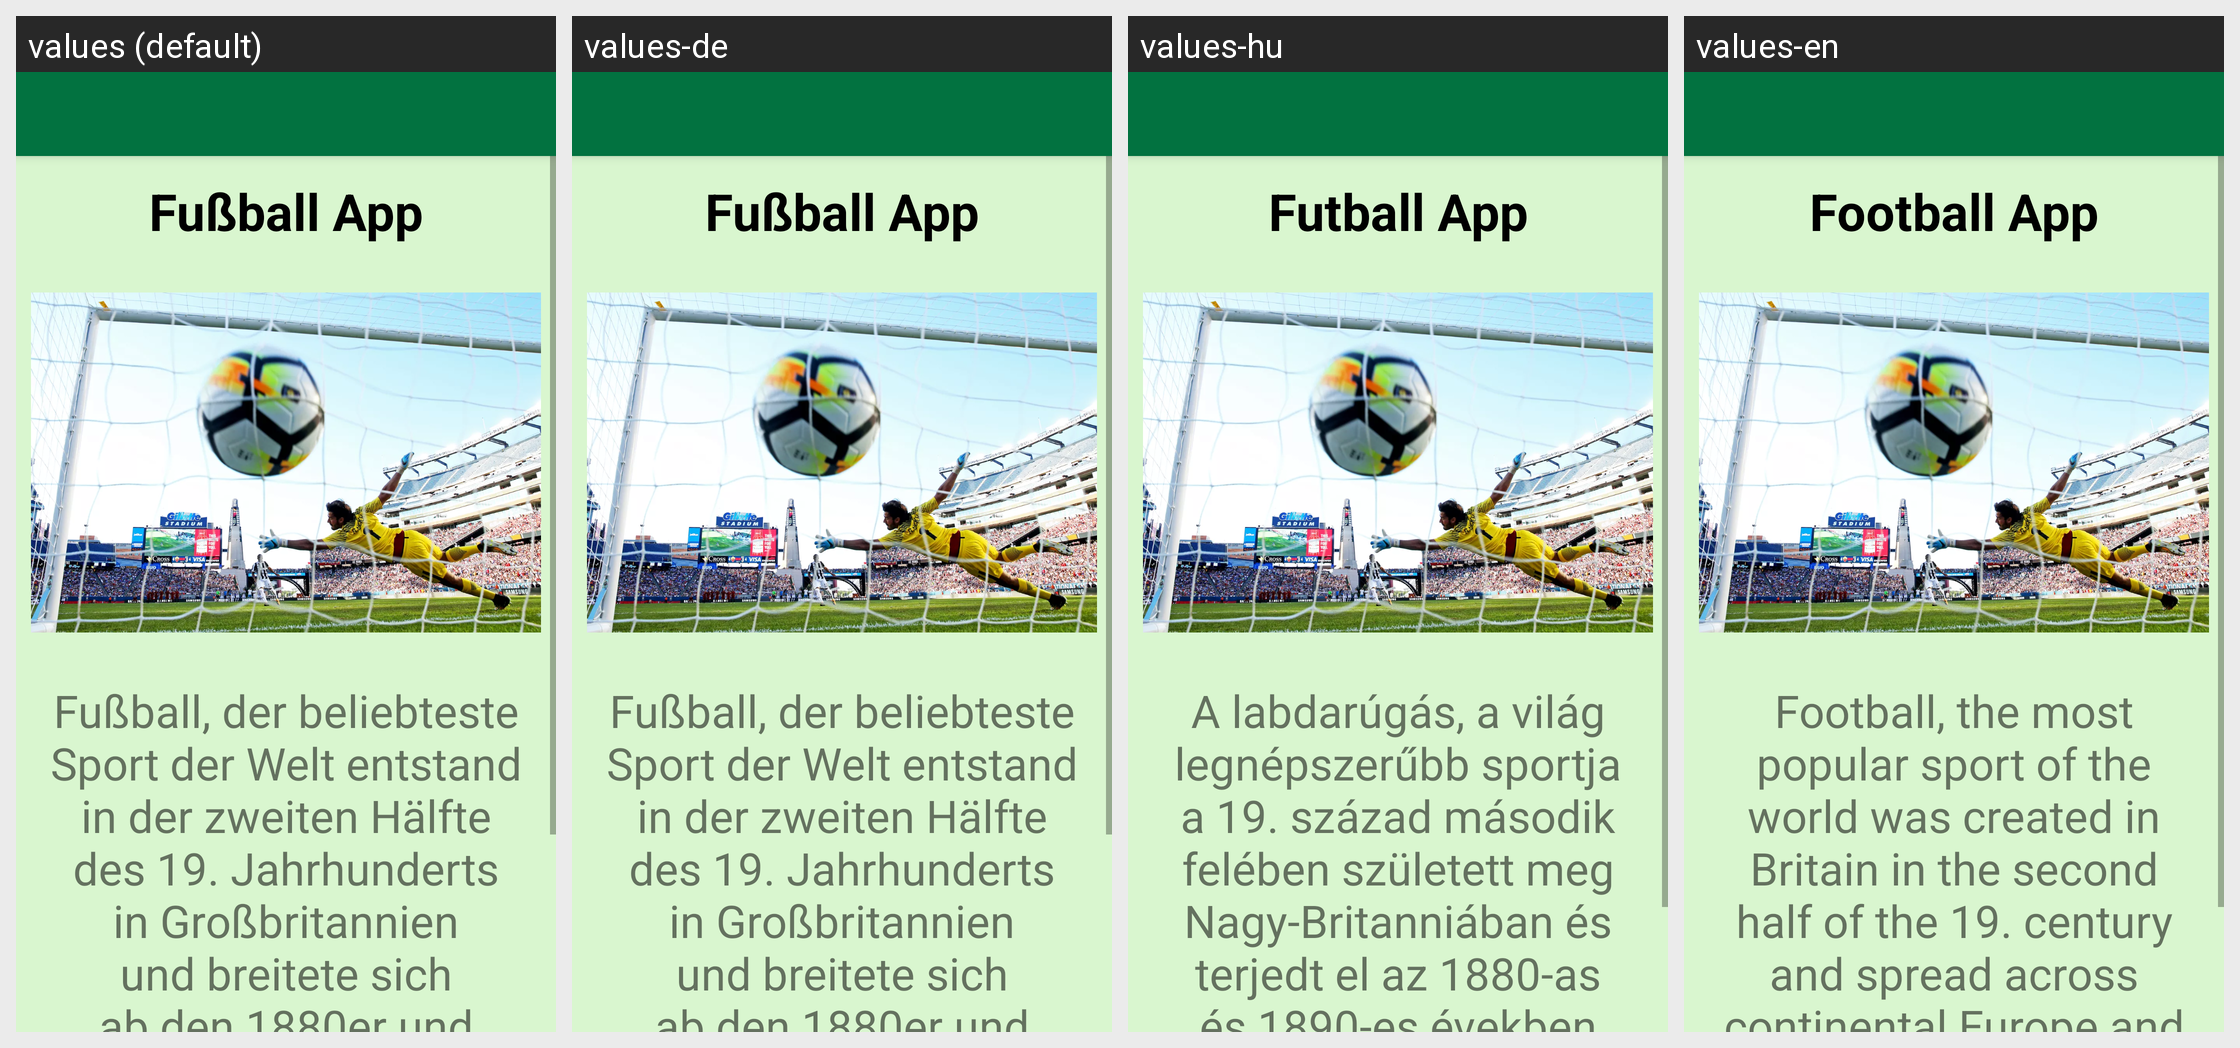

This grid shows one Android layout under several languages. Give, for every string resource on the screen, its name, the default text and each shown locale's text.
Android screen res/layout/app_bar_home.xml rendered under 4 locales, left to right: values (default), values-de, values-hu, values-en. Device: Nexus 5 (rendered at 1080×1920; each locale shown at half size, 540×960, under a caption strip naming it); theme AppTheme.
Strings drawn on this screen, with the default value and each locale's value (text and hints the layout hard-codes, and strings that could not be matched under every locale, appear in the picture but are not listed):

text_title_main
  values: Fußball App
  values-de: Fußball App
  values-hu: Futball App
  values-en: Football App

text_description_main
  values: Fußball, der beliebteste Sport der Welt entstand in der zweiten Hälfte des 19. Jahrhunderts in Großbritannien und breitete sich ab den 1880er und 1890er Jahren in Kontinentaleuropa und anderen Kontinenten aus.
  values-de: Fußball, der beliebteste Sport der Welt entstand in der zweiten Hälfte des 19. Jahrhunderts in Großbritannien und breitete sich ab den 1880er und 1890er Jahren in Kontinentaleuropa und anderen Kontinenten aus.
  values-hu: A labdarúgás, a világ legnépszerűbb sportja a 19. század második felében született meg Nagy-Britanniában és terjedt el az 1880-as és 1890-es években Európában és a világ más részein.
  values-en: Football, the most popular sport of the world was created in Britain in the second half of the 19. century and spread across continental Europe and overseas in the 1880's and 1890's.
